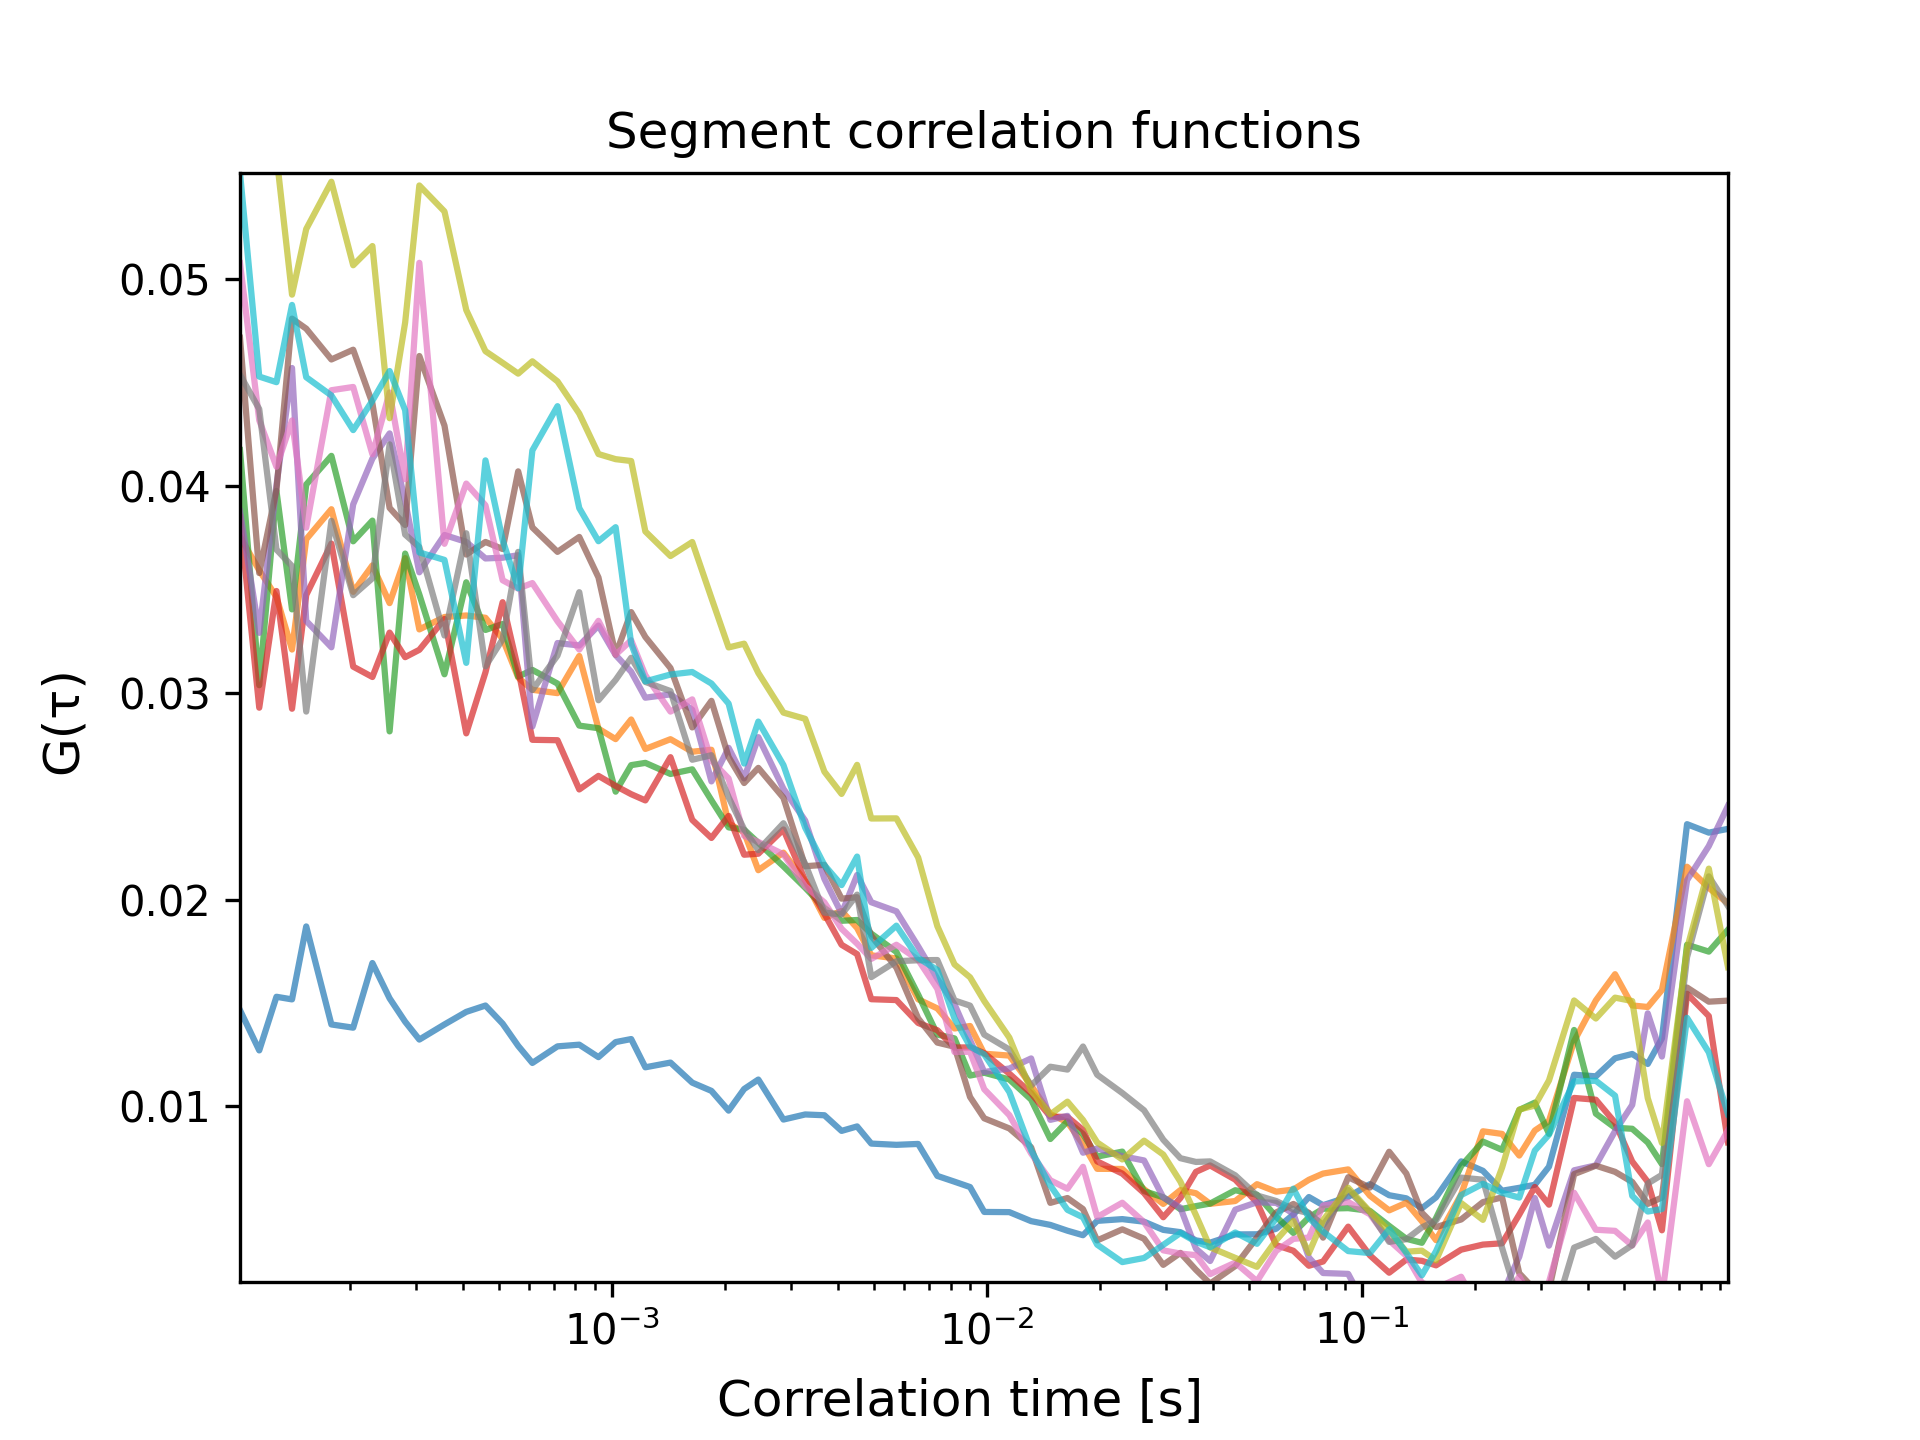

Data behind this chart, as committed beside it:
0.00010210285888004864, 0.014645213136396107, 0.037553701466110034, 0.04174554318565349, 0.03850741466228258, 0.03878052059484194, 0.04717711042356698, 0.05078893218389502, 0.04538923377683046, 0.056886070850741044, 0.055167487418968264
0.0001149, 0.0127, 0.03593, 0.03037, 0.02928, 0.0329, 0.0358, 0.04319, 0.04373, 0.06222, 0.0453
0.0001277, 0.01529, 0.03464, 0.03977, 0.03493, 0.04003, 0.03982, 0.04094, 0.03693, 0.056, 0.04503
0.0001405, 0.01517, 0.03209, 0.03404, 0.02923, 0.04572, 0.04811, 0.04318, 0.03613, 0.04927, 0.04877
0.0001533, 0.0187, 0.03743, 0.04008, 0.03473, 0.03348, 0.04762, 0.03799, 0.02909, 0.05244, 0.04527
0.0001789, 0.01396, 0.03888, 0.04147, 0.03722, 0.0322, 0.04613, 0.04464, 0.03832, 0.05473, 0.04439
0.0002045, 0.0138, 0.03489, 0.03733, 0.03127, 0.03912, 0.0466, 0.0448, 0.03472, 0.05069, 0.04271
0.0002301, 0.01693, 0.03617, 0.03833, 0.03077, 0.04134, 0.04401, 0.04154, 0.03554, 0.05162, 0.04413
0.0002557, 0.01522, 0.03434, 0.02814, 0.03292, 0.04255, 0.03895, 0.04453, 0.04202, 0.04329, 0.04557
0.0002813, 0.01409, 0.03652, 0.03674, 0.03173, 0.03926, 0.03812, 0.04033, 0.03766, 0.04792, 0.04368
0.0003069, 0.01322, 0.03307, 0.03476, 0.03208, 0.03583, 0.0463, 0.05081, 0.03705, 0.05455, 0.03679
0.0003581, 0.01396, 0.03367, 0.0309, 0.03357, 0.03764, 0.04293, 0.03721, 0.03277, 0.05329, 0.03643
0.0004093, 0.01456, 0.03374, 0.03535, 0.02804, 0.0373, 0.03669, 0.04013, 0.03772, 0.04852, 0.03145
0.0004605, 0.01487, 0.03363, 0.03304, 0.03099, 0.0365, 0.0373, 0.03908, 0.03128, 0.04653, 0.04125
0.0005117, 0.01399, 0.03261, 0.03333, 0.03439, 0.03654, 0.03696, 0.03545, 0.0326, 0.04597, 0.03739
0.0005629, 0.01292, 0.03074, 0.03078, 0.03114, 0.03666, 0.04072, 0.03504, 0.03682, 0.04545, 0.03506
0.0006141, 0.01209, 0.03015, 0.03111, 0.02773, 0.02837, 0.038, 0.03531, 0.03013, 0.04604, 0.04173
0.0007165, 0.0129, 0.02999, 0.03045, 0.02771, 0.03241, 0.03682, 0.03347, 0.03181, 0.04507, 0.04387
0.0008189, 0.01298, 0.03178, 0.02841, 0.02533, 0.03229, 0.03754, 0.03209, 0.03487, 0.04351, 0.03894
0.0009213, 0.01237, 0.02827, 0.02829, 0.02598, 0.03325, 0.03558, 0.03348, 0.02964, 0.04155, 0.03734
0.001024, 0.0131, 0.02776, 0.02522, 0.0255, 0.03183, 0.03185, 0.03185, 0.03063, 0.04131, 0.03802
0.001126, 0.01325, 0.02871, 0.0265, 0.0251, 0.03102, 0.03391, 0.03254, 0.0317, 0.04122, 0.03238
0.001229, 0.01188, 0.02729, 0.02661, 0.0248, 0.02977, 0.0327, 0.03086, 0.03053, 0.03781, 0.03055
0.001433, 0.01211, 0.02776, 0.02608, 0.02689, 0.02993, 0.0312, 0.02909, 0.03009, 0.03662, 0.03089
0.001638, 0.01114, 0.02715, 0.0263, 0.02385, 0.02918, 0.02833, 0.02968, 0.02676, 0.0373, 0.03101
0.001843, 0.01074, 0.02725, 0.0248, 0.02298, 0.02572, 0.02961, 0.02672, 0.02698, 0.03459, 0.03045
0.002048, 0.009786, 0.02368, 0.02349, 0.02405, 0.02734, 0.02689, 0.02586, 0.02495, 0.0322, 0.02948
0.002253, 0.01083, 0.02325, 0.02338, 0.02217, 0.02586, 0.02564, 0.02308, 0.0234, 0.03238, 0.02658
0.002457, 0.01129, 0.02142, 0.02275, 0.02222, 0.02786, 0.02637, 0.02279, 0.02239, 0.03096, 0.02861
0.002867, 0.009355, 0.02227, 0.0216, 0.02339, 0.02536, 0.02492, 0.02219, 0.02369, 0.02904, 0.02651
0.003277, 0.009601, 0.02089, 0.02057, 0.02092, 0.02382, 0.02161, 0.02064, 0.02173, 0.02874, 0.02347
0.003686, 0.009562, 0.01911, 0.01959, 0.01931, 0.021, 0.02168, 0.01986, 0.01937, 0.02619, 0.02166
0.004096, 0.008805, 0.01945, 0.01897, 0.01781, 0.01932, 0.02004, 0.01858, 0.01927, 0.02511, 0.0207
0.004505, 0.009022, 0.01862, 0.01901, 0.01736, 0.02119, 0.02011, 0.01786, 0.02024, 0.02652, 0.02208
0.004915, 0.008191, 0.0173, 0.01835, 0.01518, 0.01987, 0.01824, 0.01713, 0.01625, 0.02392, 0.01766
0.005734, 0.008131, 0.01715, 0.01746, 0.01514, 0.01943, 0.0167, 0.01781, 0.01702, 0.02393, 0.01874
0.006553, 0.008175, 0.01517, 0.0154, 0.01403, 0.01773, 0.01425, 0.01709, 0.01706, 0.02203, 0.01718
0.007373, 0.006627, 0.01473, 0.01347, 0.01368, 0.01617, 0.01308, 0.01568, 0.01707, 0.01871, 0.01659
0.008192, 0.006347, 0.01376, 0.01328, 0.01284, 0.01493, 0.01288, 0.01262, 0.01512, 0.01686, 0.01425
0.009011, 0.006089, 0.01388, 0.01148, 0.01285, 0.0132, 0.01045, 0.01263, 0.01487, 0.01624, 0.0129
0.00983, 0.004884, 0.01254, 0.01162, 0.01257, 0.01166, 0.009414, 0.01082, 0.01347, 0.01509, 0.0125
0.01147, 0.004875, 0.01245, 0.01129, 0.01157, 0.01182, 0.008923, 0.009566, 0.01274, 0.01332, 0.01069
0.01311, 0.004439, 0.011, 0.01032, 0.01063, 0.01231, 0.008014, 0.007716, 0.011, 0.01076, 0.007865
0.01475, 0.004256, 0.009619, 0.008412, 0.009497, 0.00934, 0.005323, 0.006416, 0.01191, 0.009601, 0.006159
0.01638, 0.003976, 0.009226, 0.009271, 0.00948, 0.009533, 0.005557, 0.006006, 0.01177, 0.01022, 0.004985
0.01802, 0.003758, 0.008162, 0.008653, 0.008851, 0.00775, 0.005022, 0.007066, 0.01289, 0.009332, 0.004624
0.01966, 0.004452, 0.00697, 0.007562, 0.007329, 0.007955, 0.003507, 0.004639, 0.01152, 0.008245, 0.0033
0.02294, 0.004537, 0.006963, 0.007803, 0.00674, 0.00758, 0.004041, 0.005329, 0.01064, 0.007424, 0.002458
0.02621, 0.004412, 0.005982, 0.00589, 0.005798, 0.007375, 0.003588, 0.004391, 0.009801, 0.008333, 0.002656
0.02949, 0.004017, 0.005272, 0.005596, 0.004629, 0.005584, 0.002323, 0.003027, 0.008379, 0.00766, 0.00329
0.03277, 0.003906, 0.005941, 0.005016, 0.005559, 0.00509, 0.002902, 0.00287, 0.007485, 0.006348, 0.003865
0.03605, 0.003508, 0.005789, 0.005166, 0.006824, 0.003104, 0.002084, 0.002794, 0.007304, 0.004727, 0.003442
0.03932, 0.003398, 0.005279, 0.005289, 0.007133, 0.00251, 0.001416, 0.001876, 0.00733, 0.003167, 0.003177
0.04588, 0.003797, 0.005412, 0.005934, 0.006448, 0.004992, 0.002268, 0.002432, 0.006655, 0.00266, 0.003889
0.05243, 0.003803, 0.006228, 0.005718, 0.005337, 0.005354, 0.003652, 0.001531, 0.005681, 0.00223, 0.003342
0.05898, 0.004072, 0.005865, 0.004648, 0.003277, 0.005324, 0.004862, 0.003, 0.005413, 0.003517, 0.004567
0.06554, 0.004758, 0.005967, 0.003865, 0.003006, 0.004798, 0.00527, 0.003582, 0.005005, 0.004447, 0.00601
0.07209, 0.005605, 0.006441, 0.004622, 0.002279, 0.002675, 0.004835, 0.003643, 0.004825, 0.0029, 0.004596
0.07865, 0.00521, 0.006741, 0.005039, 0.002487, 0.001929, 0.003641, 0.005201, 0.004249, 0.004484, 0.003932
0.09175, 0.005613, 0.006943, 0.005068, 0.004172, 0.001887, 0.006565, 0.005363, 0.005942, 0.006055, 0.00299
0.1049, 0.006229, 0.005668, 0.004934, 0.002781, -9.157460498332437e-05, 0.006064, 0.00477, 0.004862, 0.004897, 0.002894
... 19 more rows
